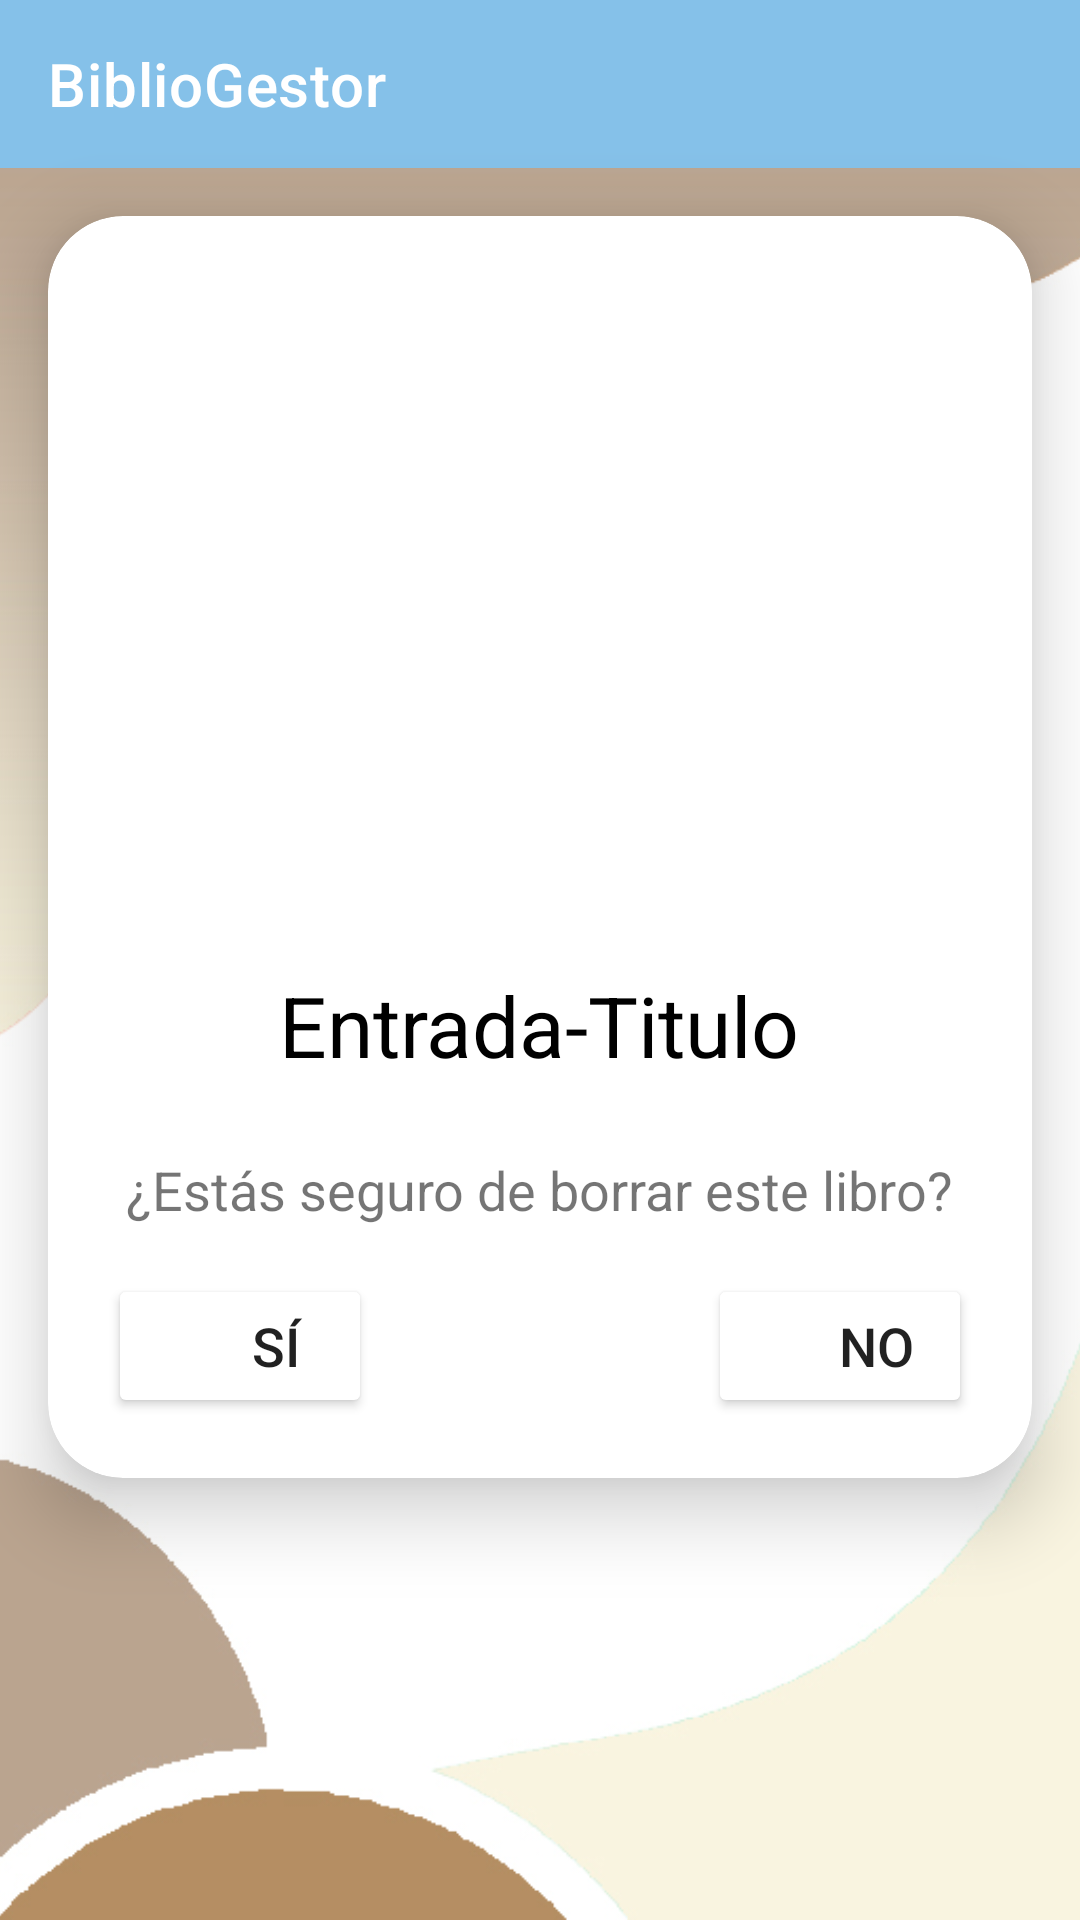

Android layout source for this screen:
<!-- AndroidManifest.xml: application theme AppTheme -->
<!-- res/layout/borrar_libro.xml -->
<?xml version="1.0" encoding="utf-8"?>

<RelativeLayout xmlns:android="http://schemas.android.com/apk/res/android"
    android:layout_width="match_parent"
    android:layout_height="match_parent"
    xmlns:app="http://schemas.android.com/apk/res-auto">

    
    <ImageView
        android:id="@+id/background_image"
        android:layout_width="match_parent"
        android:layout_height="match_parent"
        android:src="@drawable/bg"
        android:scaleType="centerCrop"
        android:layout_alignParentStart="true"
        android:layout_alignParentTop="true" />

    
    <androidx.appcompat.widget.Toolbar
        android:id="@+id/toolbar"
        android:layout_width="match_parent"
        android:layout_height="?attr/actionBarSize"
        android:background="@color/color_principal"
        app:title="BiblioGestor"
        app:titleTextColor="@color/white"
        android:layout_alignParentTop="true"
        android:layout_alignParentStart="true"
        android:layout_alignParentEnd="true" />

    
    <androidx.cardview.widget.CardView
        android:layout_width="match_parent"
        android:layout_height="wrap_content"
        android:layout_below="@id/toolbar"
        android:layout_marginTop="16dp"
        android:layout_marginStart="16dp"
        android:layout_marginEnd="16dp"
        android:layout_marginBottom="16dp"
        android:padding="16dp"
        app:cardCornerRadius="25dp"
        app:cardElevation="15dp"
        android:background="@color/white"
        android:layout_centerHorizontal="true"
        android:layout_centerVertical="true"
        >

        
        <RelativeLayout
            android:layout_width="match_parent"
            android:layout_height="wrap_content"
            android:padding="20dp">

            
            <ImageView
                android:id="@+id/portadaLibro"
                android:layout_width="136dp"
                android:layout_height="215dp"
                android:layout_alignParentTop="true"
                android:layout_centerHorizontal="true"
                android:scaleType="centerCrop" />

            
            <TextView
                android:id="@+id/tituloLibro"
                android:layout_width="wrap_content"
                android:layout_height="wrap_content"
                android:layout_below="@id/portadaLibro"
                android:layout_centerHorizontal="true"
                android:layout_marginTop="16dp"
                android:gravity="center"
                android:text="Entrada-Titulo"
                android:textColor="@color/black"
                android:textSize="28dp" />

            
            <TextView
                android:id="@+id/txt_borrar_libro"
                android:layout_width="wrap_content"
                android:layout_height="wrap_content"
                android:layout_below="@id/tituloLibro"
                android:layout_centerHorizontal="true"
                android:layout_marginTop="24dp"
                android:text="¿Estás seguro de borrar este libro?"
                android:textSize="18sp" />

            
            <Button
                android:id="@+id/btn_confirmar_borrar"
                android:layout_width="wrap_content"
                android:layout_height="wrap_content"
                android:layout_below="@id/txt_borrar_libro"
                android:layout_alignParentStart="true"
                android:layout_marginTop="16dp"
                android:backgroundTint="@color/success"
                android:drawableStart="@drawable/ic_check"
                android:text="Sí"
                android:textSize="18sp" />

            
            <Button
                android:id="@+id/btn_cancelar_borrar"
                android:layout_width="wrap_content"
                android:layout_height="wrap_content"
                android:layout_below="@id/txt_borrar_libro"
                android:layout_alignParentEnd="true"
                android:layout_marginTop="16dp"
                android:backgroundTint="@color/danger"
                android:drawableStart="@drawable/ic_cancel"
                android:text="No"
                android:textSize="18sp" />

        </RelativeLayout>

    </androidx.cardview.widget.CardView>

</RelativeLayout>
<!-- resources referenced by this layout -->
<resources>
  <color name="black">#FF000000</color>
  <color name="color_principal">#85C1E9</color>
  <color name="white">#FFFFFFFF</color>
  <!-- drawable bg: jpg bitmap (drawable, 49114 bytes) -->
  <!-- drawable ic_cancel (drawable) -->
  <?xml version="1.0" encoding="utf-8"?>
  <vector xmlns:android="http://schemas.android.com/apk/res/android"
      android:width="24dp"
      android:height="24dp"
      android:viewportWidth="24"
      android:viewportHeight="24">
  
      <path
          android:fillColor="#FFFFFF"
          android:pathData="M19,6.41L17.59,5 12,10.59 6.41,5 5,6.41 10.59,12 5,17.59 6.41,19 12,13.41 17.59,19 19,17.59 13.41,12z"/>
  
  </vector>
  <!-- drawable ic_check (drawable) -->
  <?xml version="1.0" encoding="utf-8"?>
  <vector xmlns:android="http://schemas.android.com/apk/res/android"
      android:width="24dp"
      android:height="24dp"
      android:viewportWidth="24"
      android:viewportHeight="24">
  
      <path
          android:fillColor="#FFFFFF"
          android:pathData="M9,16.2L4.8,12l-1.4,1.4L9,19 21,7l-1.4,-1.4L9,16.2z"/>
  
  </vector>
</resources>
